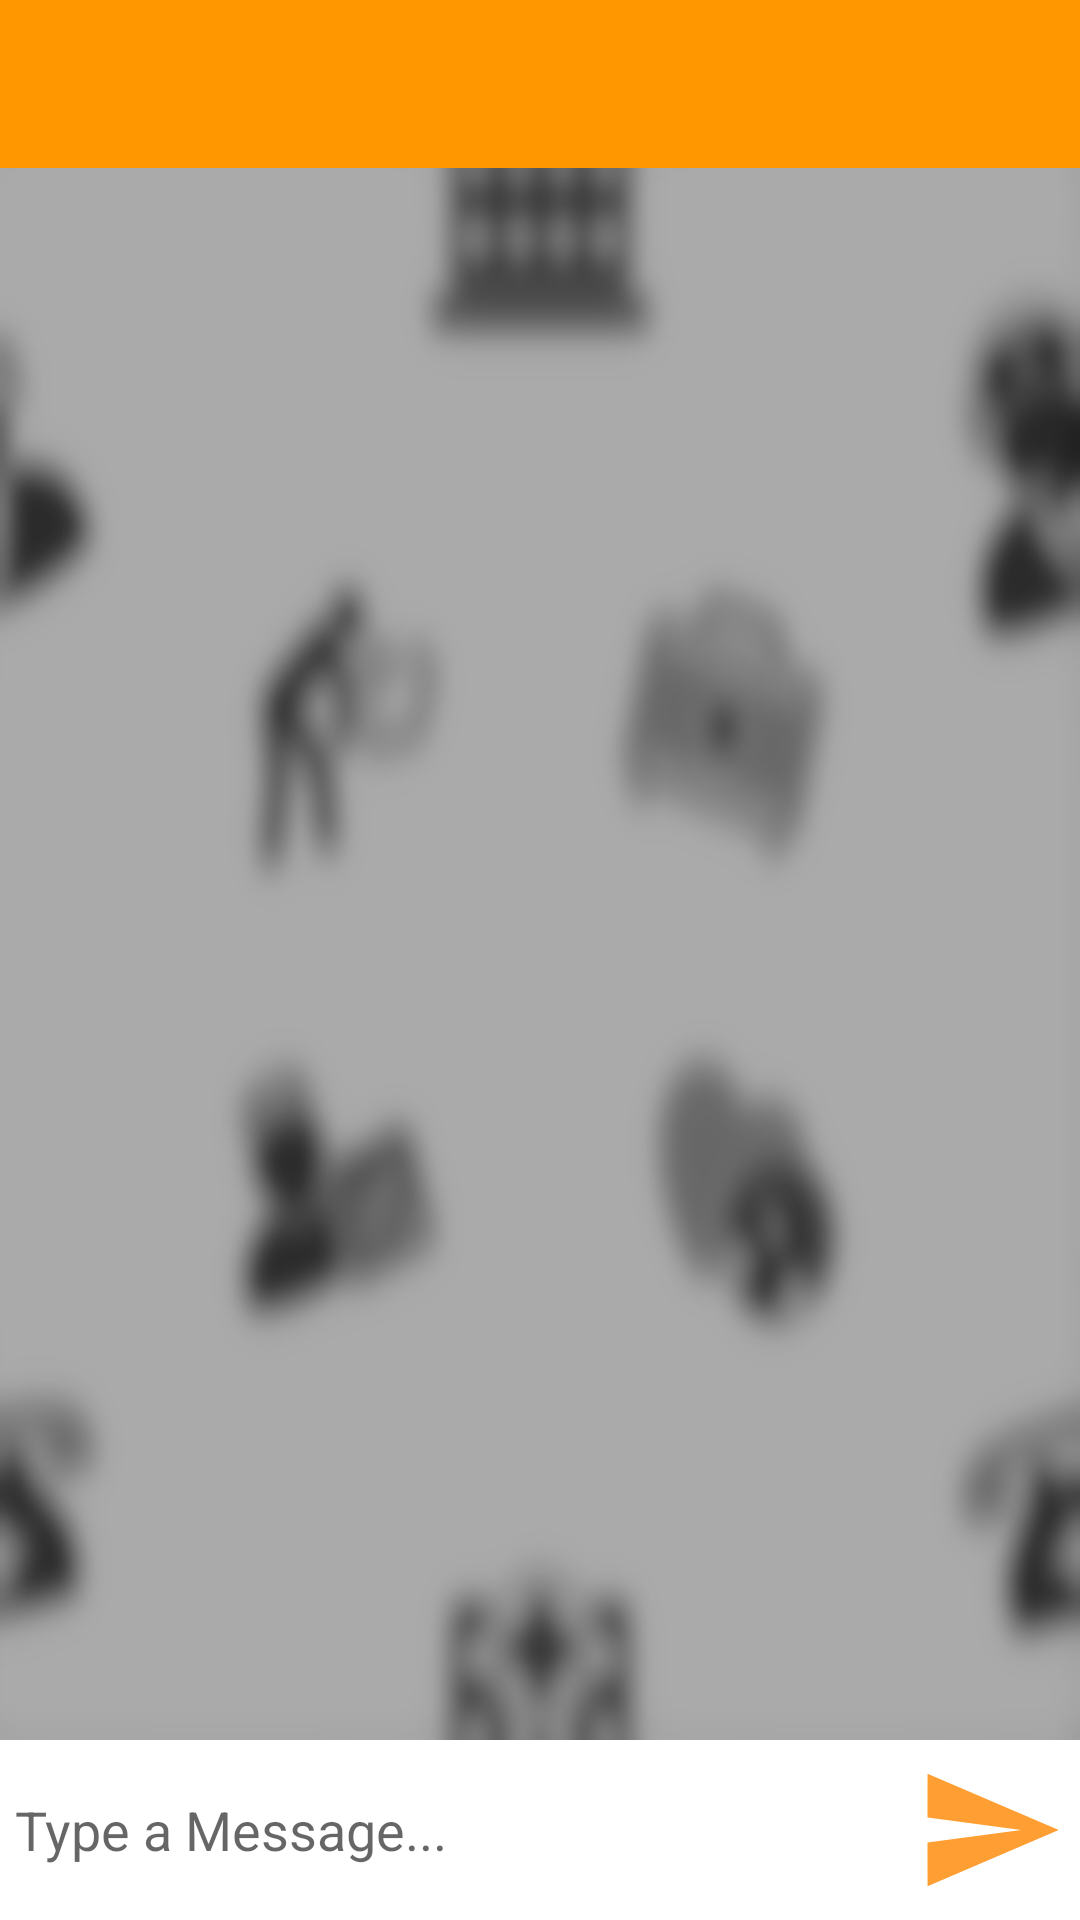

The Android layout XML behind this screen, and the referenced resources:
<!-- AndroidManifest.xml: application theme AppTheme -->
<!-- res/layout/message_area.xml -->
<?xml version="1.0" encoding="utf-8"?>
<RelativeLayout xmlns:android="http://schemas.android.com/apk/res/android"
    android:layout_width="match_parent"
    android:layout_height="match_parent">

    <androidx.appcompat.widget.Toolbar
        android:id="@+id/toolbar"
        android:layout_width="match_parent"
        android:layout_height="wrap_content"
        android:layout_alignParentStart="true"
        android:layout_alignParentEnd="true"
        android:background="@color/california" />

    <androidx.recyclerview.widget.RecyclerView
        android:id="@+id/messages"
        android:layout_width="match_parent"
        android:layout_height="match_parent"
        android:layout_above="@id/message_box"
        android:layout_below="@+id/toolbar"
        android:background="@drawable/chat_back" />

    <LinearLayout
        android:id="@+id/message_box"
        android:layout_width="match_parent"
        android:layout_height="wrap_content"
        android:layout_alignParentBottom="true"
        android:background="@color/white"
        android:baselineAligned="true"
        android:orientation="horizontal"
        android:padding="5dp">

        <EditText
            android:id="@+id/typemessage"
            android:layout_width="match_parent"
            android:layout_height="match_parent"
            android:layout_weight="1"
            android:background="@android:color/transparent"
            android:hint="Type a Message..." />

        <ImageButton
            android:id="@+id/sendmessage"
            android:layout_width="50dp"
            android:layout_height="50dp"
            android:background="@drawable/ic_action_name" />
    </LinearLayout>
</RelativeLayout>
<!-- resources referenced by this layout -->
<resources>
  <color name="california">#FF9800</color>
  <color name="white">#FFFFFF</color>
  <!-- drawable chat_back: jpg bitmap (drawable-hdpi, 76555 bytes) -->
  <!-- drawable ic_action_name (drawable-anydpi) -->
  <vector xmlns:android="http://schemas.android.com/apk/res/android"
      android:width="24dp"
      android:height="24dp"
      android:alpha="0.8"
      android:tint="#FF8600"
      android:viewportWidth="24"
      android:viewportHeight="24">
      <path
          android:fillColor="#FF000000"
          android:pathData="M2.01,21L23,12 2.01,3 2,10l15,2 -15,2z" />
  </vector>
  <style name="AppTheme" parent="Theme.AppCompat.Light.NoActionBar">
          
          <item name="colorPrimary">@color/colorPrimary</item>
          <item name="colorPrimaryDark">@color/colorPrimaryDark</item>
          <item name="colorAccent">@color/colorAccent</item>
      </style>
  <color name="colorPrimary">#FF9800</color>
  <color name="colorPrimaryDark">#AE6802</color>
  <color name="colorAccent">#03DAC5</color>
</resources>
